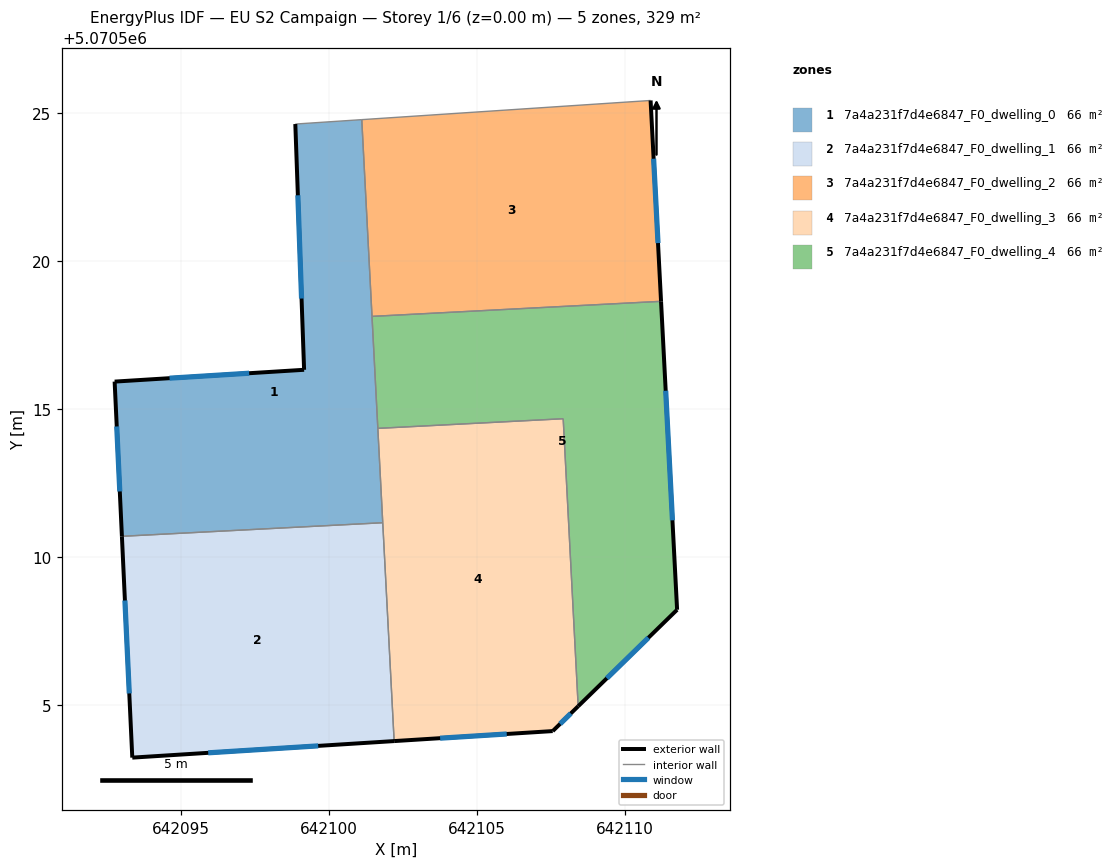
=== STOREY PLAN SPEC (per zone: floor XY polygon, exterior-wall plan segments, windows/doors) ===
zone 1: 7a4a231f7d4e6847_F0_dwelling_0  (65.8 m²)
  floor: (642101.11, 5070524.78) (642101.82, 5070511.16) (642093.01, 5070510.70) (642092.76, 5070515.92) (642099.17, 5070516.32) (642098.87, 5070524.63)
  exterior wall: (642098.87, 5070524.63) – (642099.17, 5070516.32)  [8.3 m]
    window: (642098.95, 5070522.22) – (642099.08, 5070518.73)  [4.4 m²]
  exterior wall: (642092.76, 5070515.92) – (642093.01, 5070510.70)  [5.2 m]
    window: (642092.83, 5070514.41) – (642092.94, 5070512.21)  [2.8 m²]
  exterior wall: (642099.17, 5070516.32) – (642092.76, 5070515.92)  [6.4 m]
    window: (642097.31, 5070516.21) – (642094.62, 5070516.04)  [3.4 m²]
  interior walls: 5
zone 2: 7a4a231f7d4e6847_F0_dwelling_1  (65.8 m²)
  floor: (642101.82, 5070511.16) (642102.21, 5070503.78) (642093.36, 5070503.22) (642093.01, 5070510.70)
  exterior wall: (642093.01, 5070510.70) – (642093.36, 5070503.22)  [7.5 m]
    window: (642093.11, 5070508.53) – (642093.26, 5070505.38)  [4.0 m²]
  exterior wall: (642093.36, 5070503.22) – (642102.21, 5070503.78)  [8.9 m]
    window: (642095.92, 5070503.38) – (642099.64, 5070503.61)  [4.7 m²]
  interior walls: 2
zone 3: 7a4a231f7d4e6847_F0_dwelling_2  (65.8 m²)
  floor: (642110.88, 5070525.43) (642111.23, 5070518.64) (642101.46, 5070518.13) (642101.11, 5070524.78)
  exterior wall: (642111.23, 5070518.64) – (642110.88, 5070525.43)  [6.8 m]
    window: (642111.13, 5070520.61) – (642110.98, 5070523.46)  [3.6 m²]
  interior walls: 3
zone 4: 7a4a231f7d4e6847_F0_dwelling_3  (65.8 m²)
  floor: (642107.92, 5070514.67) (642108.43, 5070504.95) (642107.57, 5070504.11) (642102.21, 5070503.78) (642101.66, 5070514.34)
  exterior wall: (642102.21, 5070503.78) – (642107.57, 5070504.11)  [5.4 m]
    window: (642103.76, 5070503.87) – (642106.01, 5070504.01)  [2.8 m²]
  exterior wall: (642107.57, 5070504.11) – (642108.43, 5070504.95)  [1.2 m]
    window: (642107.82, 5070504.36) – (642108.18, 5070504.71)  [0.6 m²]
  interior walls: 4
zone 5: 7a4a231f7d4e6847_F0_dwelling_4  (65.8 m²)
  floor: (642111.23, 5070518.64) (642111.77, 5070508.21) (642108.43, 5070504.95) (642107.92, 5070514.67) (642101.66, 5070514.34) (642101.46, 5070518.13)
  exterior wall: (642111.77, 5070508.21) – (642111.23, 5070518.64)  [10.4 m]
    window: (642111.61, 5070511.24) – (642111.39, 5070515.62)  [5.5 m²]
  exterior wall: (642108.43, 5070504.95) – (642111.77, 5070508.21)  [4.7 m]
    window: (642109.40, 5070505.90) – (642110.80, 5070507.27)  [2.5 m²]
  interior walls: 4

=== DERIVED (storey summary) ===
Building: EU S2 Campaign
Storey: 1 of 6  (floor level z = 0.00 m)
Storey gross floor area: 329.1 m²
Zones on this storey: 5
  - 7a4a231f7d4e6847_F0_dwelling_0: floor 65.8 m²; exterior wall 20.0 m (59.9 m²); 3 window(s) 10.6 m²; WWR 17.6%
  - 7a4a231f7d4e6847_F0_dwelling_1: floor 65.8 m²; exterior wall 16.4 m (49.1 m²); 2 window(s) 8.7 m²; WWR 17.6%
  - 7a4a231f7d4e6847_F0_dwelling_2: floor 65.8 m²; exterior wall 6.8 m (20.4 m²); 1 window(s) 3.6 m²; WWR 17.6%
  - 7a4a231f7d4e6847_F0_dwelling_3: floor 65.8 m²; exterior wall 6.6 m (19.7 m²); 2 window(s) 3.5 m²; WWR 17.6%
  - 7a4a231f7d4e6847_F0_dwelling_4: floor 65.8 m²; exterior wall 15.1 m (45.3 m²); 2 window(s) 8.0 m²; WWR 17.6%
Zone adjacency (shared interzone walls):
  - 7a4a231f7d4e6847_F0_dwelling_0 ↔ 7a4a231f7d4e6847_F0_dwelling_1
  - 7a4a231f7d4e6847_F0_dwelling_0 ↔ 7a4a231f7d4e6847_F0_dwelling_2
  - 7a4a231f7d4e6847_F0_dwelling_0 ↔ 7a4a231f7d4e6847_F0_dwelling_3
  - 7a4a231f7d4e6847_F0_dwelling_0 ↔ 7a4a231f7d4e6847_F0_dwelling_4
  - 7a4a231f7d4e6847_F0_dwelling_1 ↔ 7a4a231f7d4e6847_F0_dwelling_3
  - 7a4a231f7d4e6847_F0_dwelling_2 ↔ 7a4a231f7d4e6847_F0_dwelling_4
  - 7a4a231f7d4e6847_F0_dwelling_3 ↔ 7a4a231f7d4e6847_F0_dwelling_4